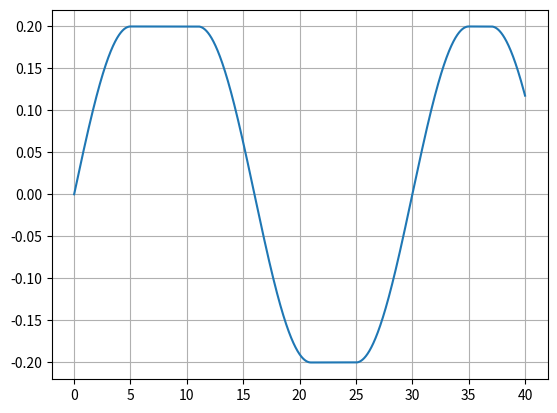

Here is the Python script that generated this plot:
import numpy as np
import matplotlib.pyplot as plt
import math
import random

for loop in range(100):
    ###############################################################
    mu = 0
    time = 40
    dt = 0.002

    # At zero crossing
    prob_aplitude_change = 0.4 # probability that the amplitude changes to zero crossing
    prob_constant_line_zero = 0.2

    # At top or bottom crossing (both can not be larger than 1!)
    prob_freq_change = 0.3
    prob_constant_line_top_bottom = 0.5

    ROOT_DIR = "Sim_data/derivative/dt0.002_norm_neg"

    ##############################################################################
    # initialize
    A = 0.2
    t = 0
    phase =0
    freq = 1/20
    change_freq = True      
    const_line = False
    signal = np.array([])
    diff_signal = 0.


    for i in range(int(time/dt)):
        t = t + dt
        
        # Select if line should be constant (constant_line = True) or oscilating (constant_line = False)
        if const_line == True:
            current_value = signal[i-1]-mu

            # Check if end of constant is reached
            if t >= const_time:
                const_line = False

                # Set the start phase, depending on where the oscilation stopped
                if current_value ==A:  phase = 0.5*math.pi
                if current_value ==0:  phase = math.pi
                if current_value ==-A: phase = 1.5*math.pi
                t = 0 
        if const_line == False: 
            current_value = A*math.sin(2*math.pi*freq*t+phase)


        # Add signal to list
        signal = np.append(signal,current_value+ mu)


        # Check if line is in top or bottom position (while oscilating, thus const_line = False)
        if (current_value == A or current_value ==-A) and const_line == False:
            rand_num = random.random()

            if prob_constant_line_top_bottom + prob_freq_change >1.0:
                print("Probability of freq change and constant line can not be larger than 1")
                exit()

            if rand_num <= prob_constant_line_top_bottom:
                const_line = True
                const_time = random.randint(2,4)
                t = 0 

                if current_value ==A:  phase = 0.5*math.pi
                if current_value ==-A: phase = 1.5*math.pi

            if rand_num>= (1-prob_freq_change): 
                freq = random.randint(1,4)/20
                t = 0 
                
                if current_value ==A:  phase = 0.5*math.pi
                if current_value ==-A: phase = 1.5*math.pi

        # Change the amplitude of the signal if it is passing through zero (rounded)
        if (round(current_value,12) ==0 and const_line == False):
            random_numb = random.random()

            if prob_aplitude_change + prob_constant_line_zero >1.0:
                print("Probability of freq change and constant line can not be larger than 1")
                exit()

            if random_numb <=prob_aplitude_change:
                A = random.randint(1,5)/10
                t = 0 
                if signal[i-1]-signal[i-2] > 0:
                    phase = 0
                if signal[i-1]-signal[i-2] < 0:
                    phase = math.pi

            # if random_numb >= (1-prob_constant_line_zero): 
            #     const_line = True
            #     const_time = random.randint(3,5)
            #     t = 0
            #     if signal[i-1]-signal[i-2] > 0:
            #         phase = 0
            #     if signal[i-1]-signal[i-2] < 0:
            #         phase = math.pi
        # if i != 0:
        #     diff_signal = (signal[i]-signal[i-1]) /dt
        #     d_signal = np.append(d_signal,diff_signal)


    t = np.arange(0,time,dt)

    diff_signal = np.diff(signal)/dt
    t = t[1:]
    signal = signal[1:]
    t.shape= [len(t),1]
    signal.shape= [len(signal),1]
    diff_signal.shape= [len(diff_signal),1]
    diff_pos_signal = diff_signal.clip(min=0)
    diff_neg_signal = diff_signal.clip(max=0)

    # np.savetxt(ROOT_DIR + "/dataset_"+ str(loop) + ".csv",np.concatenate([t,signal,diff_signal, diff_pos_signal, diff_neg_signal],axis=1),delimiter=',', header="Time (s), Input signal, Derivative, Derivative positive, Derivative negative")


plt.plot(t,signal)
# plt.plot(t, diff_signal)
# plt.scatter(t,signal,color = 'r')
plt.grid()
plt.show()
